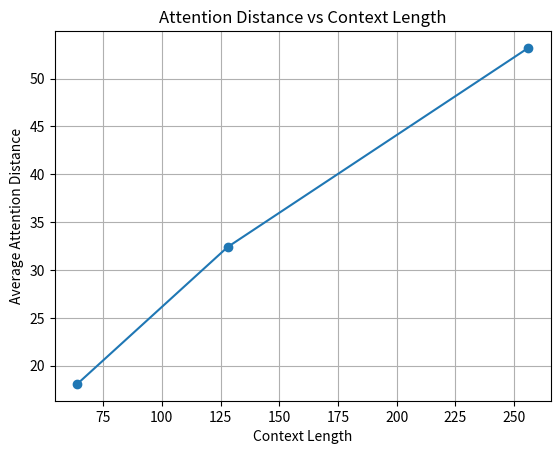

This chart was generated by the following Python code:
import matplotlib.pyplot as plt
lengths = [64, 128, 256]
distance = [18.1, 32.4, 53.2]

plt.figure()
plt.plot(lengths, distance, marker='o')

plt.xlabel("Context Length")
plt.ylabel("Average Attention Distance")
plt.title("Attention Distance vs Context Length")
plt.grid()

plt.savefig("fig_attention_absolute.png", dpi=300)
plt.show()
